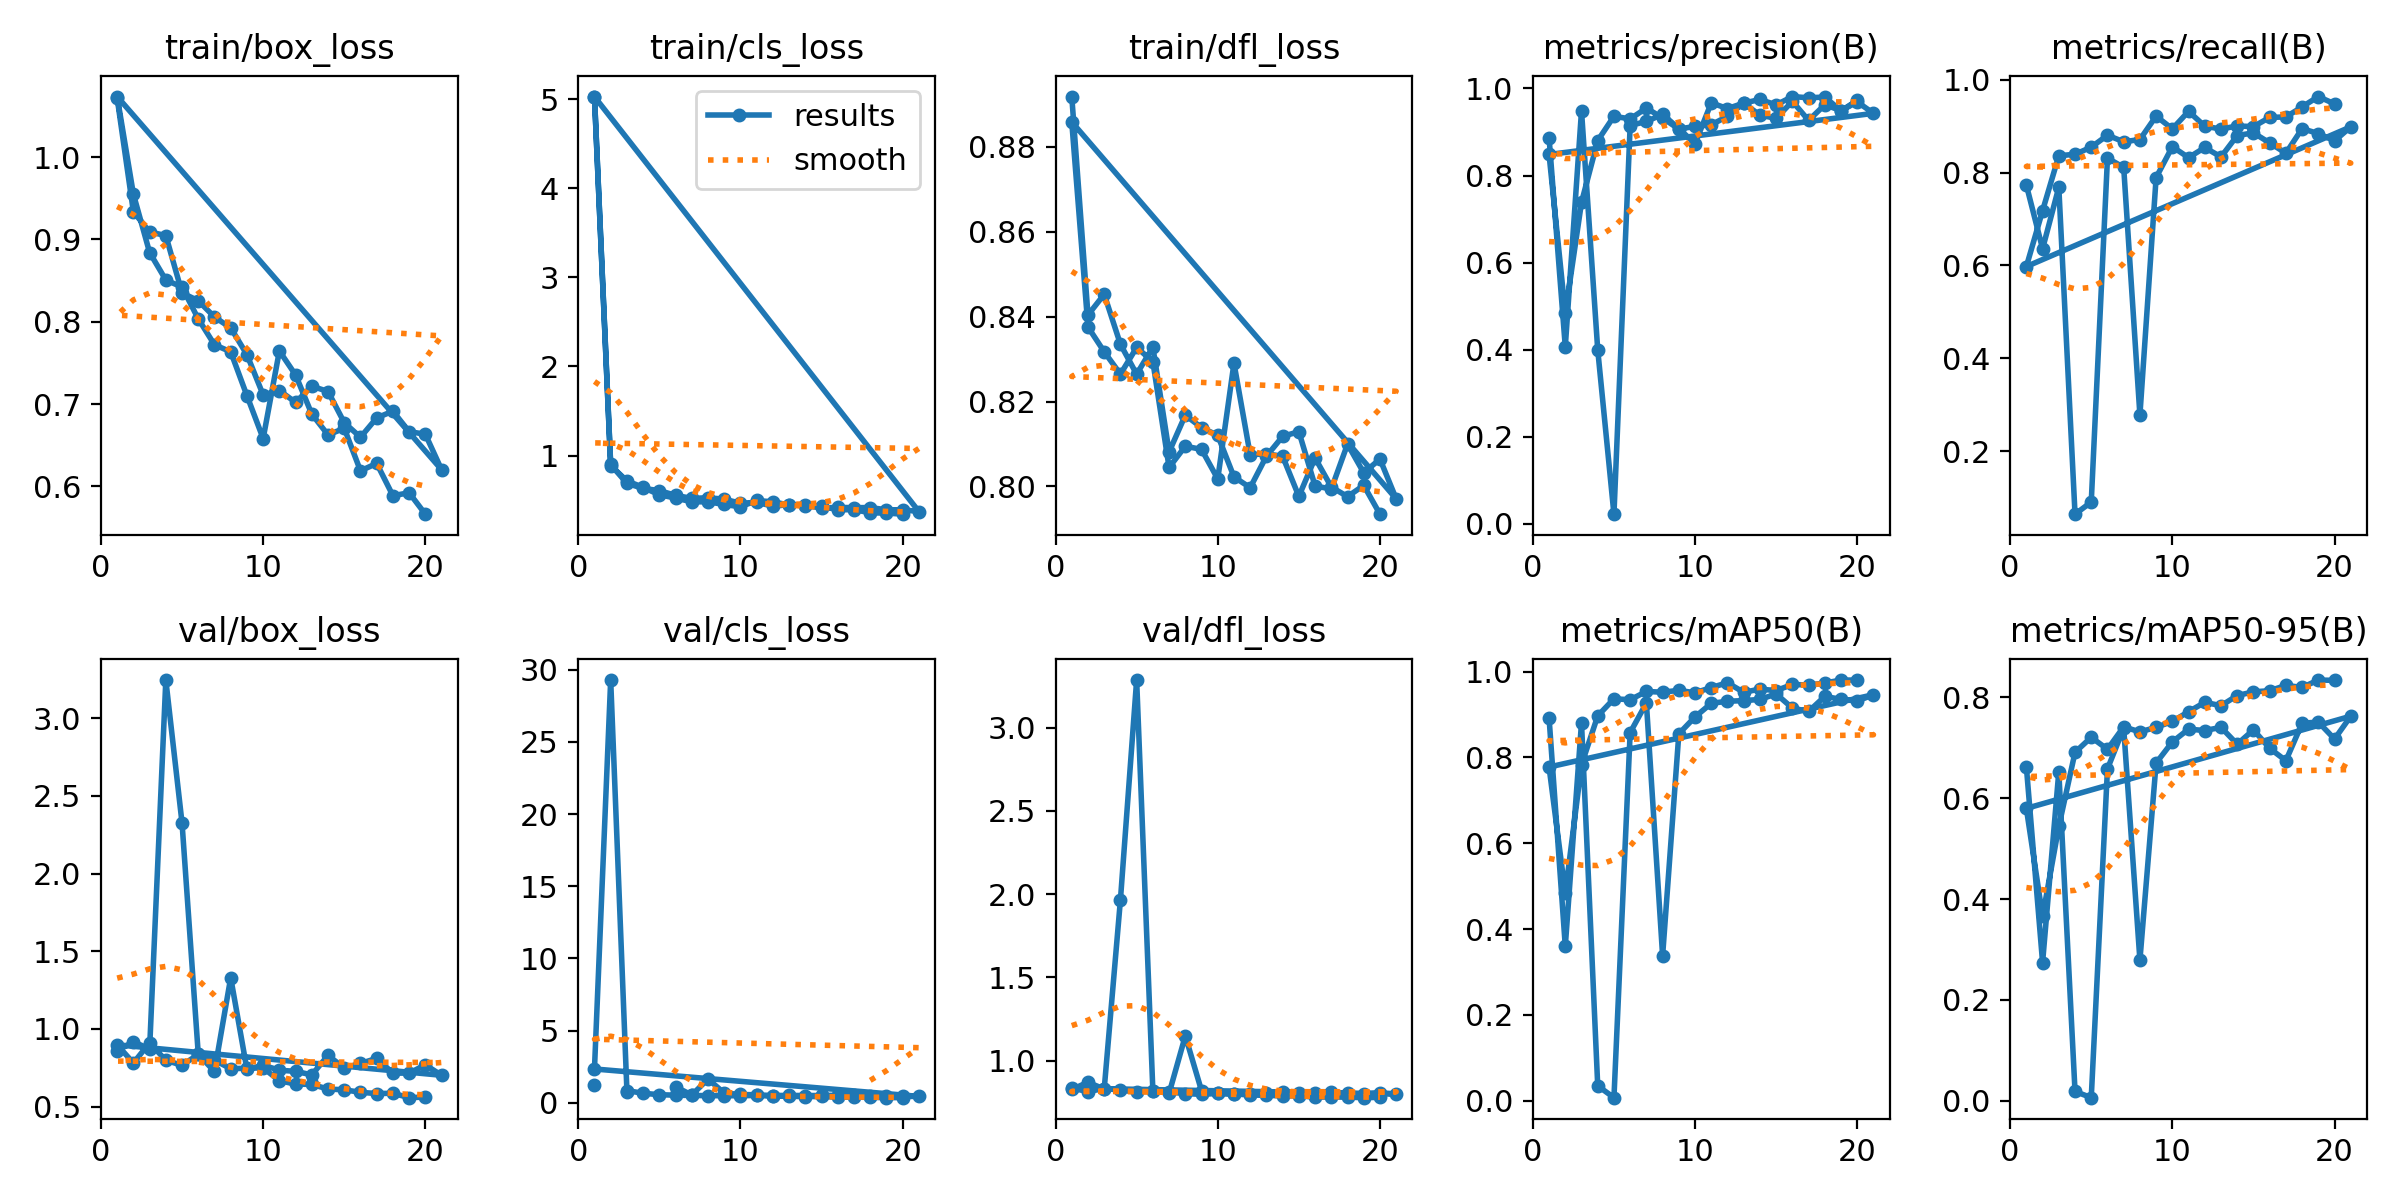

The data file committed next to this chart (first rows):
epoch, train/box_loss, train/cls_loss, train/dfl_loss, metrics/precision(B), metrics/recall(B), metrics/mAP50(B), metrics/mAP50-95(B), val/box_loss, val/cls_loss, val/dfl_loss, lr/pg0, lr/pg1, lr/pg2
1, 1.072, 5.03, 0.8918, 0.8871, 0.7732, 0.8924, 0.6623, 0.8595, 1.218, 0.8268, 0.0004062, 0.0004062, 0.0004062
2, 0.9337, 0.901, 0.8404, 0.4067, 0.6361, 0.3599, 0.2741, 0.9166, nan, 0.87, 0.0008147, 0.0008147, 0.0008147
3, 0.9091, 0.6875, 0.8452, 0.9486, 0.7686, 0.8809, 0.6524, 0.8711, 0.7385, 0.829, 0.001215, 0.001215, 0.001215
4, 0.9047, 0.6313, 0.8335, 0.3997, 0.0643, 0.03457, 0.01847, 3.246, inf, 1.965, 0.001213, 0.001213, 0.001213
5, 0.8351, 0.6061, 0.8264, 0.02216, 0.09044, 0.00684, 0.00609, 2.325, inf, 3.286, 0.0012, 0.0012, 0.0012
6, 0.8255, 0.5535, 0.8328, 0.9149, 0.8314, 0.858, 0.658, 0.8371, 1.102, 0.819, 0.001187, 0.001187, 0.001187
7, 0.8058, 0.5189, 0.8081, 0.9244, 0.8113, 0.9271, 0.7388, 0.7256, 0.5261, 0.8033, 0.001175, 0.001175, 0.001175
8, 0.7926, 0.5263, 0.8168, 0.9405, 0.2778, 0.3377, 0.2788, 1.33, 1.638, 1.149, 0.001162, 0.001162, 0.001162
9, 0.7601, 0.5105, 0.8139, 0.9081, 0.7895, 0.8551, 0.6697, 0.7396, 0.6607, 0.8191, 0.00115, 0.00115, 0.00115
10, 0.7112, 0.4644, 0.812, 0.8733, 0.8559, 0.8945, 0.7116, 0.7662, 0.57, 0.803, 0.001138, 0.001138, 0.001138
11, 0.7165, 0.4744, 0.8023, 0.967, 0.8324, 0.9262, 0.7369, 0.7338, 0.5402, 0.8014, 0.001125, 0.001125, 0.001125
12, 0.7021, 0.4321, 0.7997, 0.9539, 0.8542, 0.9311, 0.7341, 0.7266, 0.4909, 0.7976, 0.001112, 0.001112, 0.001112
13, 0.7218, 0.4485, 0.8071, 0.9665, 0.8339, 0.9325, 0.7405, 0.7037, 0.5042, 0.8075, 0.0011, 0.0011, 0.0011
14, 0.7153, 0.4375, 0.8118, 0.9389, 0.88, 0.9353, 0.707, 0.8294, 0.4903, 0.8138, 0.001087, 0.001087, 0.001087
15, 0.6775, 0.4114, 0.8129, 0.9312, 0.8858, 0.9481, 0.7355, 0.7476, 0.4974, 0.8075, 0.001075, 0.001075, 0.001075
16, 0.6597, 0.4185, 0.8001, 0.9706, 0.8642, 0.9151, 0.6988, 0.7776, 0.5089, 0.8078, 0.001063, 0.001063, 0.001063
17, 0.6833, 0.4148, 0.7994, 0.9267, 0.8419, 0.9072, 0.6744, 0.8099, 0.5441, 0.8127, 0.00105, 0.00105, 0.00105
18, 0.6915, 0.4164, 0.81, 0.9627, 0.8949, 0.9424, 0.7485, 0.7151, 0.4554, 0.8025, 0.001038, 0.001038, 0.001038
19, 0.6666, 0.3909, 0.8032, 0.949, 0.8841, 0.9355, 0.7509, 0.7152, 0.4542, 0.8, 0.001025, 0.001025, 0.001025
20, 0.6634, 0.3915, 0.8065, 0.9693, 0.8685, 0.9315, 0.7173, 0.7684, 0.4263, 0.807, 0.001012, 0.001012, 0.001012
21, 0.6203, 0.3715, 0.7971, 0.9429, 0.8987, 0.9463, 0.7626, 0.7011, 0.4331, 0.7996, 0.001, 0.001, 0.001
1, 1.073, 5.028, 0.8858, 0.8484, 0.5977, 0.7777, 0.5797, 0.8976, 2.333, 0.8346, 0.0004062, 0.0004062, 0.0004062
2, 0.955, 0.8876, 0.8376, 0.4842, 0.7182, 0.4835, 0.3657, 0.7801, 29.29, 0.8139, 0.0007818, 0.0007818, 0.0007818
3, 0.8841, 0.7153, 0.8317, 0.7385, 0.8365, 0.783, 0.5438, 0.9102, 0.8364, 0.8324, 0.001116, 0.001116, 0.001116
4, 0.8508, 0.6432, 0.8265, 0.8803, 0.8396, 0.897, 0.6908, 0.7973, 0.6485, 0.823, 0.001063, 0.001063, 0.001063
5, 0.842, 0.5594, 0.8327, 0.9362, 0.8549, 0.9368, 0.7207, 0.7658, 0.5522, 0.8104, 0.001, 0.001, 0.001
6, 0.8035, 0.5228, 0.8294, 0.9302, 0.8807, 0.9346, 0.6969, 0.8356, 0.516, 0.8192, 0.0009375, 0.0009375, 0.0009375
7, 0.7721, 0.4807, 0.8045, 0.955, 0.8665, 0.9538, 0.7415, 0.7988, 0.4958, 0.8113, 0.000875, 0.000875, 0.000875
8, 0.7635, 0.4808, 0.8095, 0.9323, 0.8714, 0.9521, 0.7314, 0.7432, 0.4856, 0.8021, 0.0008125, 0.0008125, 0.0008125
9, 0.7103, 0.4505, 0.8087, 0.9067, 0.9218, 0.9564, 0.7404, 0.7471, 0.4778, 0.7972, 0.00075, 0.00075, 0.00075
10, 0.6582, 0.4245, 0.8018, 0.9131, 0.8943, 0.9507, 0.7521, 0.7487, 0.4791, 0.8031, 0.0006875, 0.0006875, 0.0006875
11, 0.7645, 0.4957, 0.829, 0.9167, 0.9321, 0.963, 0.7715, 0.6663, 0.4984, 0.7999, 0.000625, 0.000625, 0.000625
12, 0.7354, 0.4801, 0.8075, 0.9362, 0.9, 0.9742, 0.79, 0.6443, 0.4529, 0.7934, 0.0005625, 0.0005625, 0.0005625
13, 0.6879, 0.4448, 0.8077, 0.9664, 0.8939, 0.9518, 0.7834, 0.6425, 0.4422, 0.7913, 0.0005, 0.0005, 0.0005
14, 0.6626, 0.448, 0.8071, 0.9747, 0.9006, 0.9594, 0.8036, 0.6125, 0.4149, 0.7881, 0.0004375, 0.0004375, 0.0004375
15, 0.6707, 0.4325, 0.7977, 0.9624, 0.8992, 0.9558, 0.8108, 0.6079, 0.4292, 0.7886, 0.000375, 0.000375, 0.000375
16, 0.619, 0.3906, 0.8067, 0.9815, 0.9191, 0.9702, 0.8131, 0.5916, 0.3802, 0.7806, 0.0003125, 0.0003125, 0.0003125
17, 0.628, 0.3931, 0.7999, 0.9786, 0.92, 0.9688, 0.8236, 0.5836, 0.3844, 0.7817, 0.00025, 0.00025, 0.00025
18, 0.5888, 0.3568, 0.7976, 0.9804, 0.9417, 0.9735, 0.8196, 0.5855, 0.3642, 0.7803, 0.0001875, 0.0001875, 0.0001875
19, 0.5923, 0.3546, 0.8003, 0.9486, 0.964, 0.9805, 0.8342, 0.5571, 0.3519, 0.7774, 0.000125, 0.000125, 0.000125
20, 0.5664, 0.3419, 0.7935, 0.9728, 0.9481, 0.9804, 0.8336, 0.5612, 0.3443, 0.7793, 6.2512e-05, 6.2512e-05, 6.2512e-05
